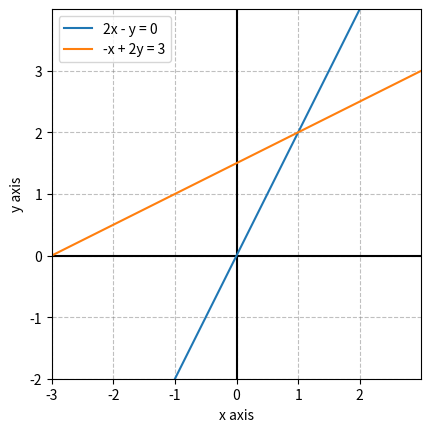

Here is the Python script that generated this plot:
import matplotlib.pyplot as plt
import numpy as np

# Const
x_min_range = -3
x_max_range = 3
y_min_range = -2
y_max_range = 4
gap = 1

# Make coordinate to square
fig, ax = plt.subplots()
ax.set_box_aspect(1)

# Labeling
plt.xlabel('x axis')
plt.ylabel('y axis')

# Graph range
# [ x-min, x-max, y-min, y-max ]
graph_range = [x_min_range, x_max_range, y_min_range, y_max_range]
plt.axis(graph_range)

# Add grid
plt.grid(color='gray', alpha=.5, linestyle="--")  # 격자
plt.axvline(x=0, color='black')  # x축 진하게
plt.axhline(y=0, color='black')  # y축 진하게

# 눈금 범위와 간격
plt.xticks(np.arange(x_min_range, x_max_range, gap))
plt.yticks(np.arange(y_min_range, y_max_range, gap))

# Equation 1
x_1 = np.linspace(x_min_range, x_max_range)
y_1 = 2 * x_1
plt.plot(x_1, y_1, label='2x - y = 0')

# Equation 2
x_2 = np.linspace(x_min_range, x_max_range)
y_2 = 0.5 * (x_2 + 3)
plt.plot(x_2, y_2, label='-x + 2y = 3')

# legend
plt.legend()

# Save Image
plt.savefig('out/equation_01.png', dpi=500)

# Show
plt.show()
